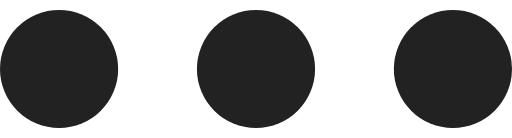
t = 0.00 s
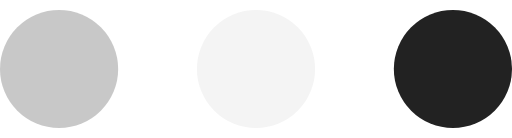
t = 0.23 s
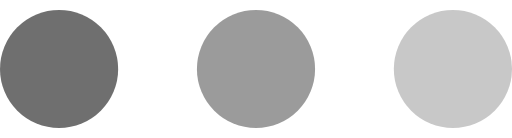
t = 0.43 s
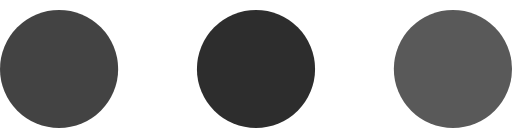
t = 0.68 s
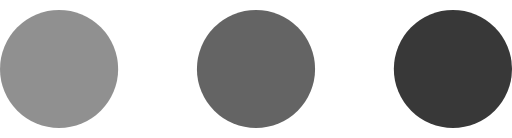
t = 0.85 s
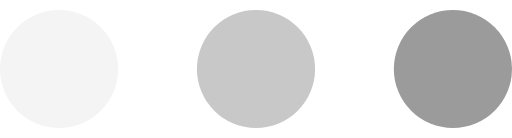
t = 1.08 s

The animated SVG that drew these frames (rendered in a browser with its animation timeline set to each time). Animation: 3 SMIL elements (animate=3); one cycle of 1.30 s, repeats indefinitely.

<svg version="1.1" id="L4" xmlns="http://www.w3.org/2000/svg" xmlns:xlink="http://www.w3.org/1999/xlink" x="0px" y="0px"
  viewBox="0 0 52 14" enable-background="new 0 0 0 0" xml:space="preserve">
  <circle fill="#222" stroke="none" cx="6" cy="7" r="6">
    <animate
      attributeName="opacity"
      dur="1s"
      values="0;1;0"
      repeatCount="indefinite"
      begin="0.1"/>    
  </circle>
  <circle fill="#222" stroke="none" cx="26" cy="7" r="6">
    <animate
      attributeName="opacity"
      dur="1s"
      values="0;1;0"
      repeatCount="indefinite" 
      begin="0.2"/>       
  </circle>
  <circle fill="#222" stroke="none" cx="46" cy="7" r="6">
    <animate
      attributeName="opacity"
      dur="1s"
      values="0;1;0"
      repeatCount="indefinite" 
      begin="0.3"/>     
  </circle>
</svg>